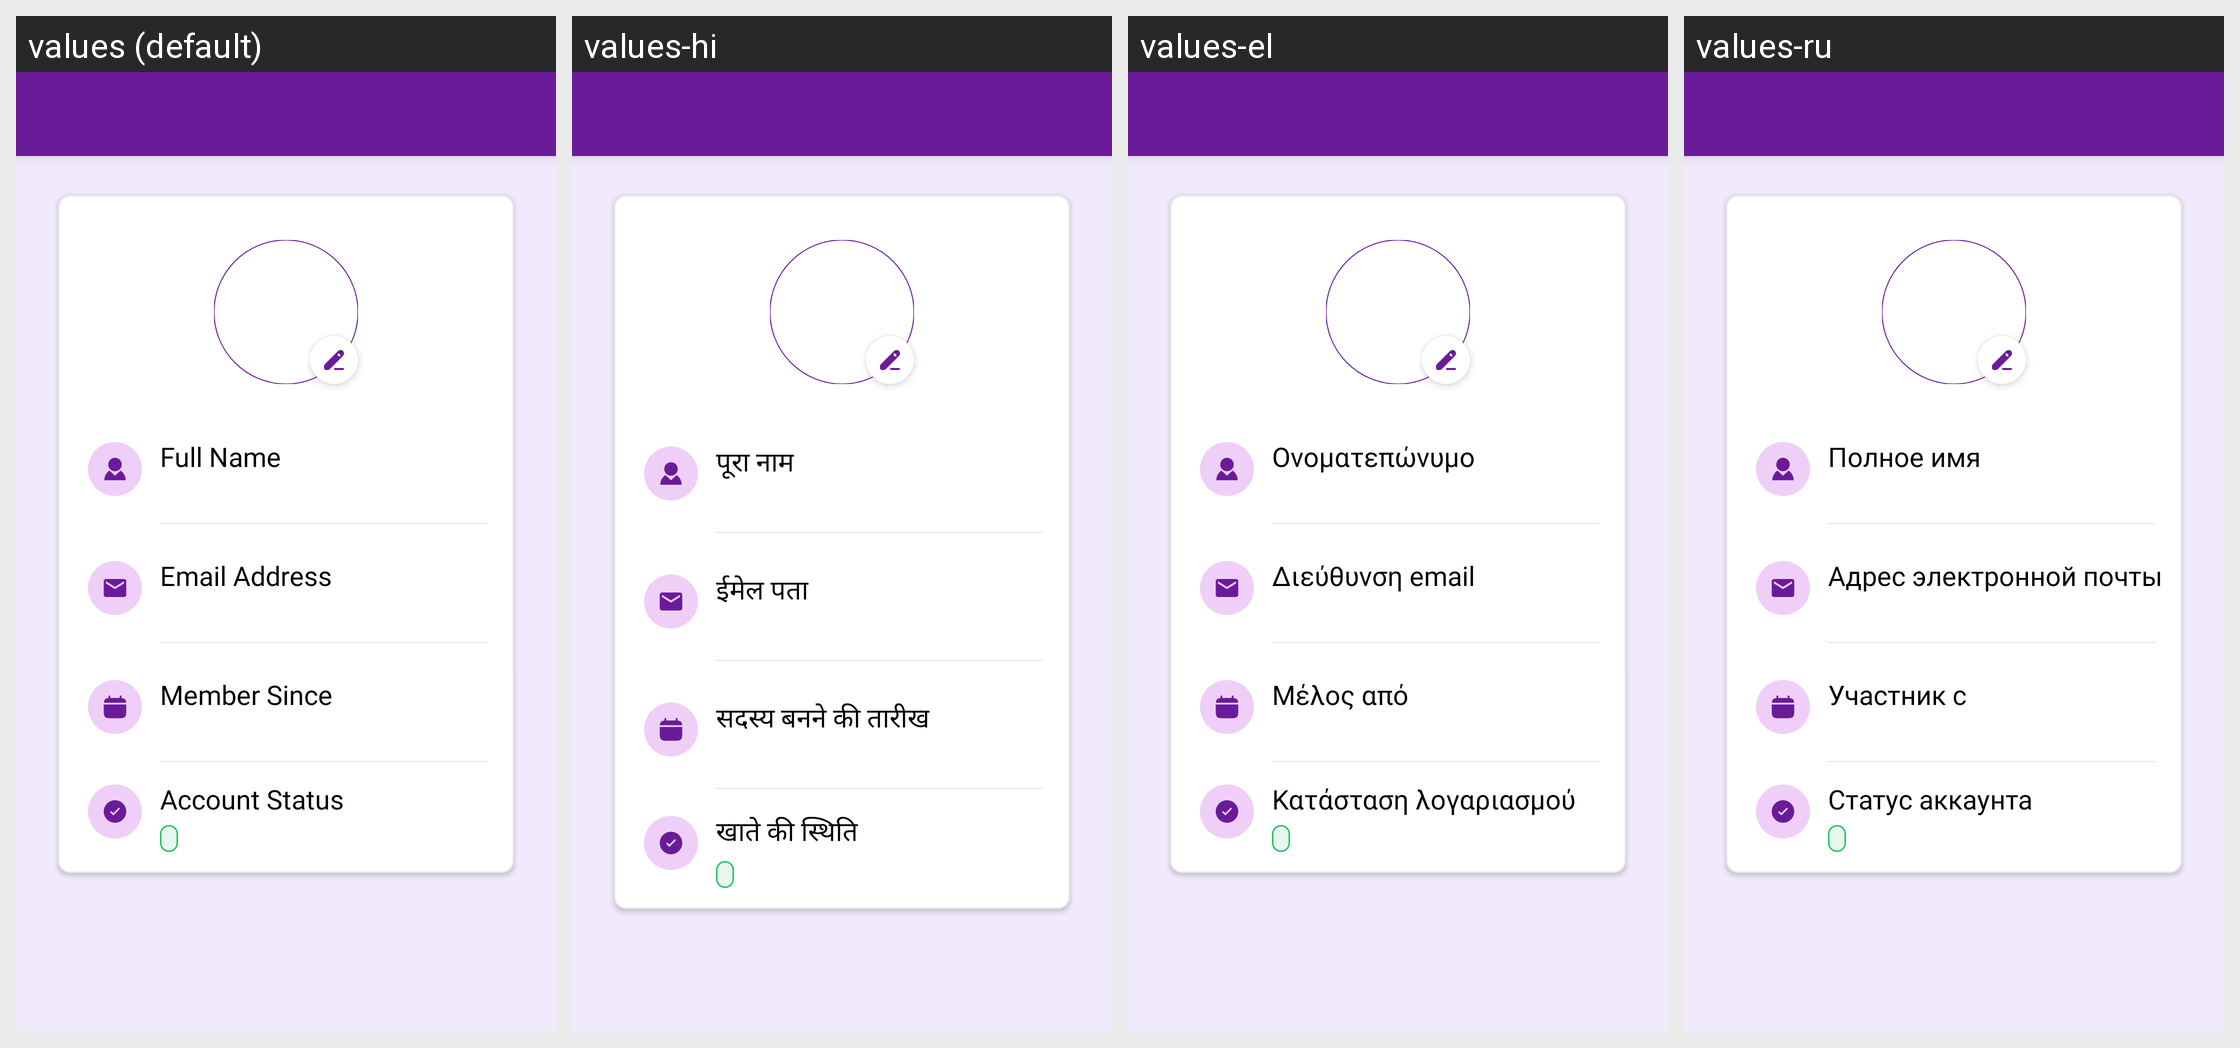

Locale-by-locale string values for the Android screen shown in this grid:
Android screen res/layout/activity_profile_account_details.xml rendered under 4 locales, left to right: values (default), values-hi, values-el, values-ru. Device: Nexus 5 (rendered at 1080×1920; each locale shown at half size, 540×960, under a caption strip naming it); theme Theme.MoneyTracker.
Other locales in the repository, not shown: values-ar, values-bn, values-cs, values-de, values-es, values-fa, values-fr, values-in, values-it, values-ja, values-kn, values-ko, values-ml, values-ms, values-pl, values-pt-rBR, values-ro, values-ta-rIN, values-te, values-th, values-tr, values-uk, values-vi, values-zh-rCN, values-zh-rTW.
Strings drawn on this screen, with the default value and each locale's value (text and hints the layout hard-codes, and strings that could not be matched under every locale, appear in the picture but are not listed):

full_name
  values: Full Name
  values-hi: पूरा नाम
  values-el: Ονοματεπώνυμο
  values-ru: Полное имя

email_address
  values: Email Address
  values-hi: ईमेल पता
  values-el: Διεύθυνση email
  values-ru: Адрес электронной почты

member_since
  values: Member Since
  values-hi: सदस्य बनने की तारीख
  values-el: Μέλος από
  values-ru: Участник с

account_status
  values: Account Status
  values-hi: खाते की स्थिति
  values-el: Κατάσταση λογαριασμού
  values-ru: Статус аккаунта
